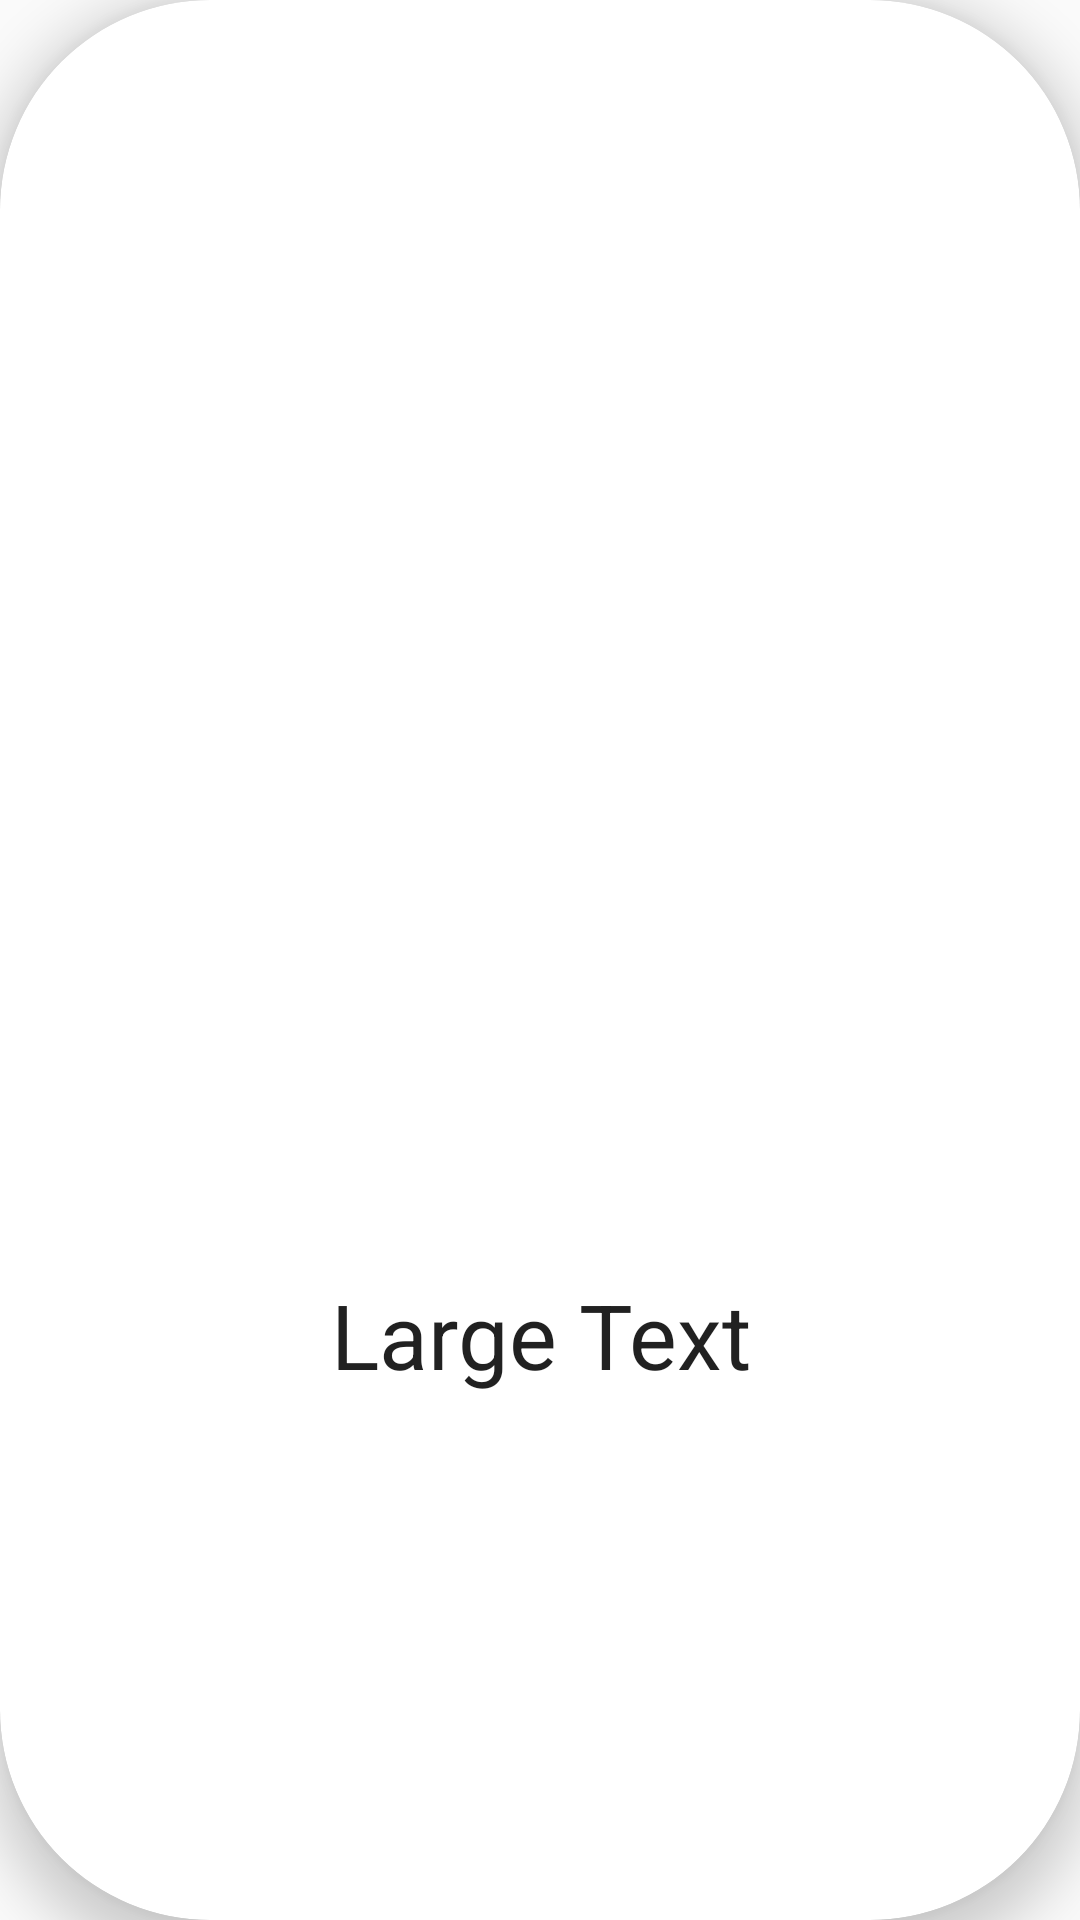

Layout XML and referenced resources for this Android screen:
<!-- AndroidManifest.xml: application theme AppTheme -->
<!-- res/layout/final_card2.xml -->
<android.support.v7.widget.CardView xmlns:android="http://schemas.android.com/apk/res/android"
    xmlns:app="http://schemas.android.com/apk/res-auto"
    android:layout_width="match_parent"
    android:layout_height="400dp"
    app:cardCornerRadius="70dp"
    app:cardElevation="10dp"
    android:layout_marginBottom="10dp">


    <LinearLayout

        android:layout_width="match_parent"
        android:layout_height="match_parent"
        android:orientation="vertical"
        >


        <ImageView
            android:layout_width="match_parent"
            android:layout_height="250dp"
            android:id="@+id/imageView2"
            android:layout_gravity="center"
            />

        <TextView
            android:id="@+id/textView_of_finalCard2"
            android:layout_width="match_parent"
            android:layout_height="match_parent"
            android:textAppearance="?android:attr/textAppearanceLarge"
            android:text="Large Text"
            android:gravity="center"
            android:textSize="30dp"
            />


    </LinearLayout>


</android.support.v7.widget.CardView>
<!-- resources referenced by this layout -->
<resources>
  <style name="AppTheme" parent="Mystyle">
          
      </style>
  <style name="Mystyle" parent="Theme.AppCompat.Light.NoActionBar">
          <item name="colorPrimary">@color/ToolBars_black</item>
          <item name="colorPrimaryDark">@color/Tool_Bars_brown</item>
  
      </style>
  <color name="ToolBars_black">#000000</color>
  <color name="Tool_Bars_brown">#6b1301</color>
</resources>
